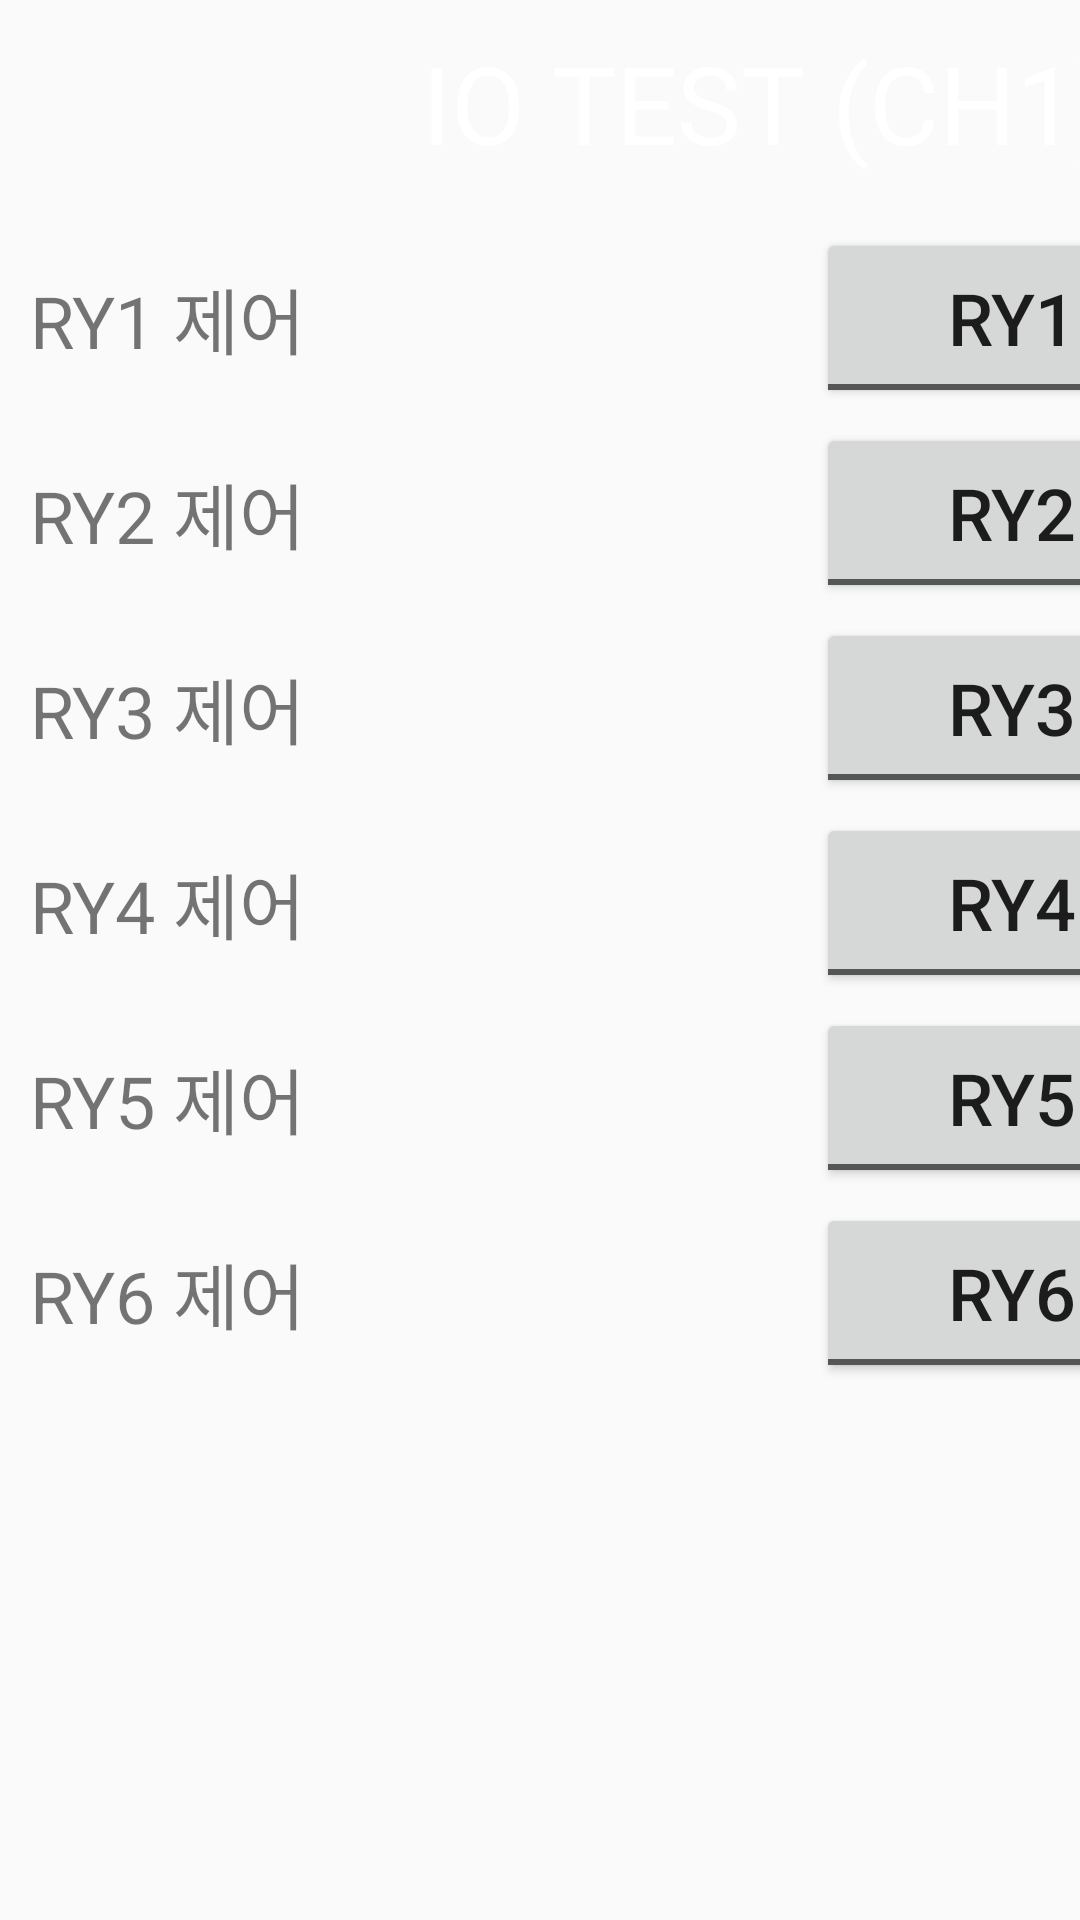

Reconstruct the res/layout file that produces this screen, plus the resources it refers to.
<!-- AndroidManifest.xml: application theme Theme.Dispenser -->
<!-- res/layout/fragment_product_test_io.xml -->
<?xml version="1.0" encoding="utf-8"?>
<androidx.constraintlayout.widget.ConstraintLayout xmlns:android="http://schemas.android.com/apk/res/android"
    xmlns:tools="http://schemas.android.com/tools"
    xmlns:app="http://schemas.android.com/apk/res-auto"
    android:layout_width="1024dp"
    android:layout_height="600dp"
    android:orientation="horizontal"
    tools:context=".pages.ProductTestIoFragment">

    <TextView
        android:id="@+id/txtTitle1"
        android:layout_width="512dp"
        android:layout_height="wrap_content"
        android:textSize="36sp"
        android:textAlignment="center"
        android:layout_marginTop="10dp"
        android:text="IO TEST (CH1)"
        android:background="@drawable/shape_text_title"
        android:textColor="@color/white"
        app:layout_constraintTop_toTopOf="parent"
        app:layout_constraintLeft_toLeftOf="parent" />

    <TextView
        android:id="@+id/txtRy1"
        android:layout_width="wrap_content"
        android:layout_height="wrap_content"
        android:text="RY1 제어"
        android:textSize="24sp"
        android:layout_marginTop="30dp"
        android:layout_marginStart="10dp"
        app:layout_constraintStart_toStartOf="parent"
        app:layout_constraintTop_toBottomOf="@id/txtTitle1" />

    <EditText
        android:id="@+id/editRy1"
        android:layout_width="150dp"
        android:layout_height="40dp"
        android:layout_marginStart="10dp"
        android:inputType="text"
        android:gravity="right"
        android:textColor="#000000"
        android:focusable="false"
        android:background="@drawable/shape_edit_text_disenable"
        app:layout_constraintStart_toEndOf="@id/txtRy1"
        app:layout_constraintTop_toTopOf="@id/txtRy1"
        app:layout_constraintBottom_toBottomOf="@id/txtRy1" />

    <ToggleButton
        android:id="@+id/btnRy1"
        android:layout_width="180dp"
        android:layout_height="60dp"
        android:textOff="RY1 off"
        android:textOn="RY1 on"
        android:textSize="24sp"
        android:layout_marginStart="10dp"
        app:layout_constraintStart_toEndOf="@id/editRy1"
        app:layout_constraintTop_toTopOf="@id/editRy1"
        app:layout_constraintBottom_toBottomOf="@id/editRy1" />

    <TextView
        android:id="@+id/txtRy2"
        android:layout_width="wrap_content"
        android:layout_height="wrap_content"
        android:text="RY2 제어"
        android:textSize="24sp"
        android:layout_marginTop="30dp"
        app:layout_constraintStart_toStartOf="@id/txtRy1"
        app:layout_constraintTop_toBottomOf="@id/txtRy1" />

    <EditText
        android:id="@+id/editRy2"
        android:layout_width="150dp"
        android:layout_height="40dp"
        android:layout_marginStart="10dp"
        android:inputType="numberDecimal"
        android:gravity="right"
        android:textColor="#000000"
        android:focusable="false"
        android:background="@drawable/shape_edit_text_disenable"
        app:layout_constraintStart_toEndOf="@id/txtRy2"
        app:layout_constraintTop_toTopOf="@id/txtRy2"
        app:layout_constraintBottom_toBottomOf="@id/txtRy2" />

    <ToggleButton
        android:id="@+id/btnRy2"
        android:layout_width="180dp"
        android:layout_height="60dp"
        android:textOff="RY2 off"
        android:textOn="RY2 on"
        android:textSize="24sp"
        android:layout_marginStart="10dp"
        app:layout_constraintStart_toEndOf="@id/editRy2"
        app:layout_constraintTop_toTopOf="@id/editRy2"
        app:layout_constraintBottom_toBottomOf="@id/editRy2" />

    <TextView
        android:id="@+id/txtRy3"
        android:layout_width="wrap_content"
        android:layout_height="wrap_content"
        android:text="RY3 제어"
        android:textSize="24sp"
        android:layout_marginTop="30dp"
        app:layout_constraintStart_toStartOf="@id/txtRy2"
        app:layout_constraintTop_toBottomOf="@id/txtRy2" />

    <EditText
        android:id="@+id/editRy3"
        android:layout_width="150dp"
        android:layout_height="40dp"
        android:layout_marginStart="10dp"
        android:inputType="numberDecimal"
        android:gravity="right"
        android:textColor="#000000"
        android:focusable="false"
        android:background="@drawable/shape_edit_text_disenable"
        app:layout_constraintStart_toEndOf="@id/txtRy3"
        app:layout_constraintTop_toTopOf="@id/txtRy3"
        app:layout_constraintBottom_toBottomOf="@id/txtRy3" />

    <ToggleButton
        android:id="@+id/btnRy3"
        android:layout_width="180dp"
        android:layout_height="60dp"
        android:textOff="RY3 off"
        android:textOn="RY3 on"
        android:textSize="24sp"
        android:layout_marginStart="10dp"
        app:layout_constraintStart_toEndOf="@id/editRy3"
        app:layout_constraintTop_toTopOf="@id/editRy3"
        app:layout_constraintBottom_toBottomOf="@id/editRy3" />

    <TextView
        android:id="@+id/txtRy4"
        android:layout_width="wrap_content"
        android:layout_height="wrap_content"
        android:text="RY4 제어"
        android:textSize="24sp"
        android:layout_marginTop="30dp"
        app:layout_constraintStart_toStartOf="@id/txtRy3"
        app:layout_constraintTop_toBottomOf="@id/txtRy3" />

    <EditText
        android:id="@+id/editRy4"
        android:layout_width="150dp"
        android:layout_height="40dp"
        android:layout_marginStart="10dp"
        android:inputType="numberDecimal"
        android:gravity="right"
        android:textColor="#000000"
        android:focusable="false"
        android:background="@drawable/shape_edit_text_disenable"
        app:layout_constraintStart_toEndOf="@id/txtRy4"
        app:layout_constraintTop_toTopOf="@id/txtRy4"
        app:layout_constraintBottom_toBottomOf="@id/txtRy4" />

    <ToggleButton
        android:id="@+id/btnRy4"
        android:layout_width="180dp"
        android:layout_height="60dp"
        android:textOff="RY4 off"
        android:textOn="RY4 on"
        android:textSize="24sp"
        android:layout_marginStart="10dp"
        app:layout_constraintStart_toEndOf="@id/editRy4"
        app:layout_constraintTop_toTopOf="@id/editRy4"
        app:layout_constraintBottom_toBottomOf="@id/editRy4" />

    <TextView
        android:id="@+id/txtRy5"
        android:layout_width="wrap_content"
        android:layout_height="wrap_content"
        android:text="RY5 제어"
        android:textSize="24sp"
        android:layout_marginTop="30dp"
        app:layout_constraintStart_toStartOf="@id/txtRy4"
        app:layout_constraintTop_toBottomOf="@id/txtRy4" />

    <EditText
        android:id="@+id/editRy5"
        android:layout_width="150dp"
        android:layout_height="40dp"
        android:layout_marginStart="10dp"
        android:inputType="numberDecimal"
        android:gravity="right"
        android:textColor="#000000"
        android:focusable="false"
        android:background="@drawable/shape_edit_text_disenable"
        app:layout_constraintStart_toEndOf="@id/txtRy5"
        app:layout_constraintTop_toTopOf="@id/txtRy5"
        app:layout_constraintBottom_toBottomOf="@id/txtRy5" />

    <ToggleButton
        android:id="@+id/btnRy5"
        android:layout_width="180dp"
        android:layout_height="60dp"
        android:textOff="RY5 off"
        android:textOn="RY5 on"
        android:textSize="24sp"
        android:layout_marginStart="10dp"
        app:layout_constraintStart_toEndOf="@id/editRy5"
        app:layout_constraintTop_toTopOf="@id/editRy5"
        app:layout_constraintBottom_toBottomOf="@id/editRy5" />

    <TextView
        android:id="@+id/txtRy6"
        android:layout_width="wrap_content"
        android:layout_height="wrap_content"
        android:text="RY6 제어"
        android:textSize="24sp"
        android:layout_marginTop="30dp"
        app:layout_constraintStart_toStartOf="@id/txtRy5"
        app:layout_constraintTop_toBottomOf="@id/txtRy5" />

    <EditText
        android:id="@+id/editRy6"
        android:layout_width="150dp"
        android:layout_height="40dp"
        android:layout_marginStart="10dp"
        android:inputType="numberDecimal"
        android:gravity="right"
        android:textColor="#000000"
        android:focusable="false"
        android:background="@drawable/shape_edit_text_disenable"
        app:layout_constraintStart_toEndOf="@id/txtRy6"
        app:layout_constraintTop_toTopOf="@id/txtRy6"
        app:layout_constraintBottom_toBottomOf="@id/txtRy6" />

    <ToggleButton
        android:id="@+id/btnRy6"
        android:layout_width="180dp"
        android:layout_height="60dp"
        android:textOff="RY6 off"
        android:textOn="RY6 on"
        android:textSize="24sp"
        android:layout_marginStart="10dp"
        app:layout_constraintStart_toEndOf="@id/editRy6"
        app:layout_constraintTop_toTopOf="@id/editRy6"
        app:layout_constraintBottom_toBottomOf="@id/editRy6" />

    <TextView
        android:id="@+id/txtTitle2"
        android:layout_width="512dp"
        android:layout_height="wrap_content"
        android:textSize="36sp"
        android:textAlignment="center"
        android:layout_marginTop="10dp"
        android:text="IO TEST (CH2)"
        android:background="@drawable/shape_text_title"
        android:textColor="@color/white"
        app:layout_constraintTop_toTopOf="parent"
        app:layout_constraintStart_toEndOf="@+id/txtTitle1" />

</androidx.constraintlayout.widget.ConstraintLayout>
<!-- resources referenced by this layout -->
<resources>
  <color name="white">#FFFFFFFF</color>
  <style name="Theme.Dispenser" parent="Theme.AppCompat.DayNight.NoActionBar" />
</resources>
